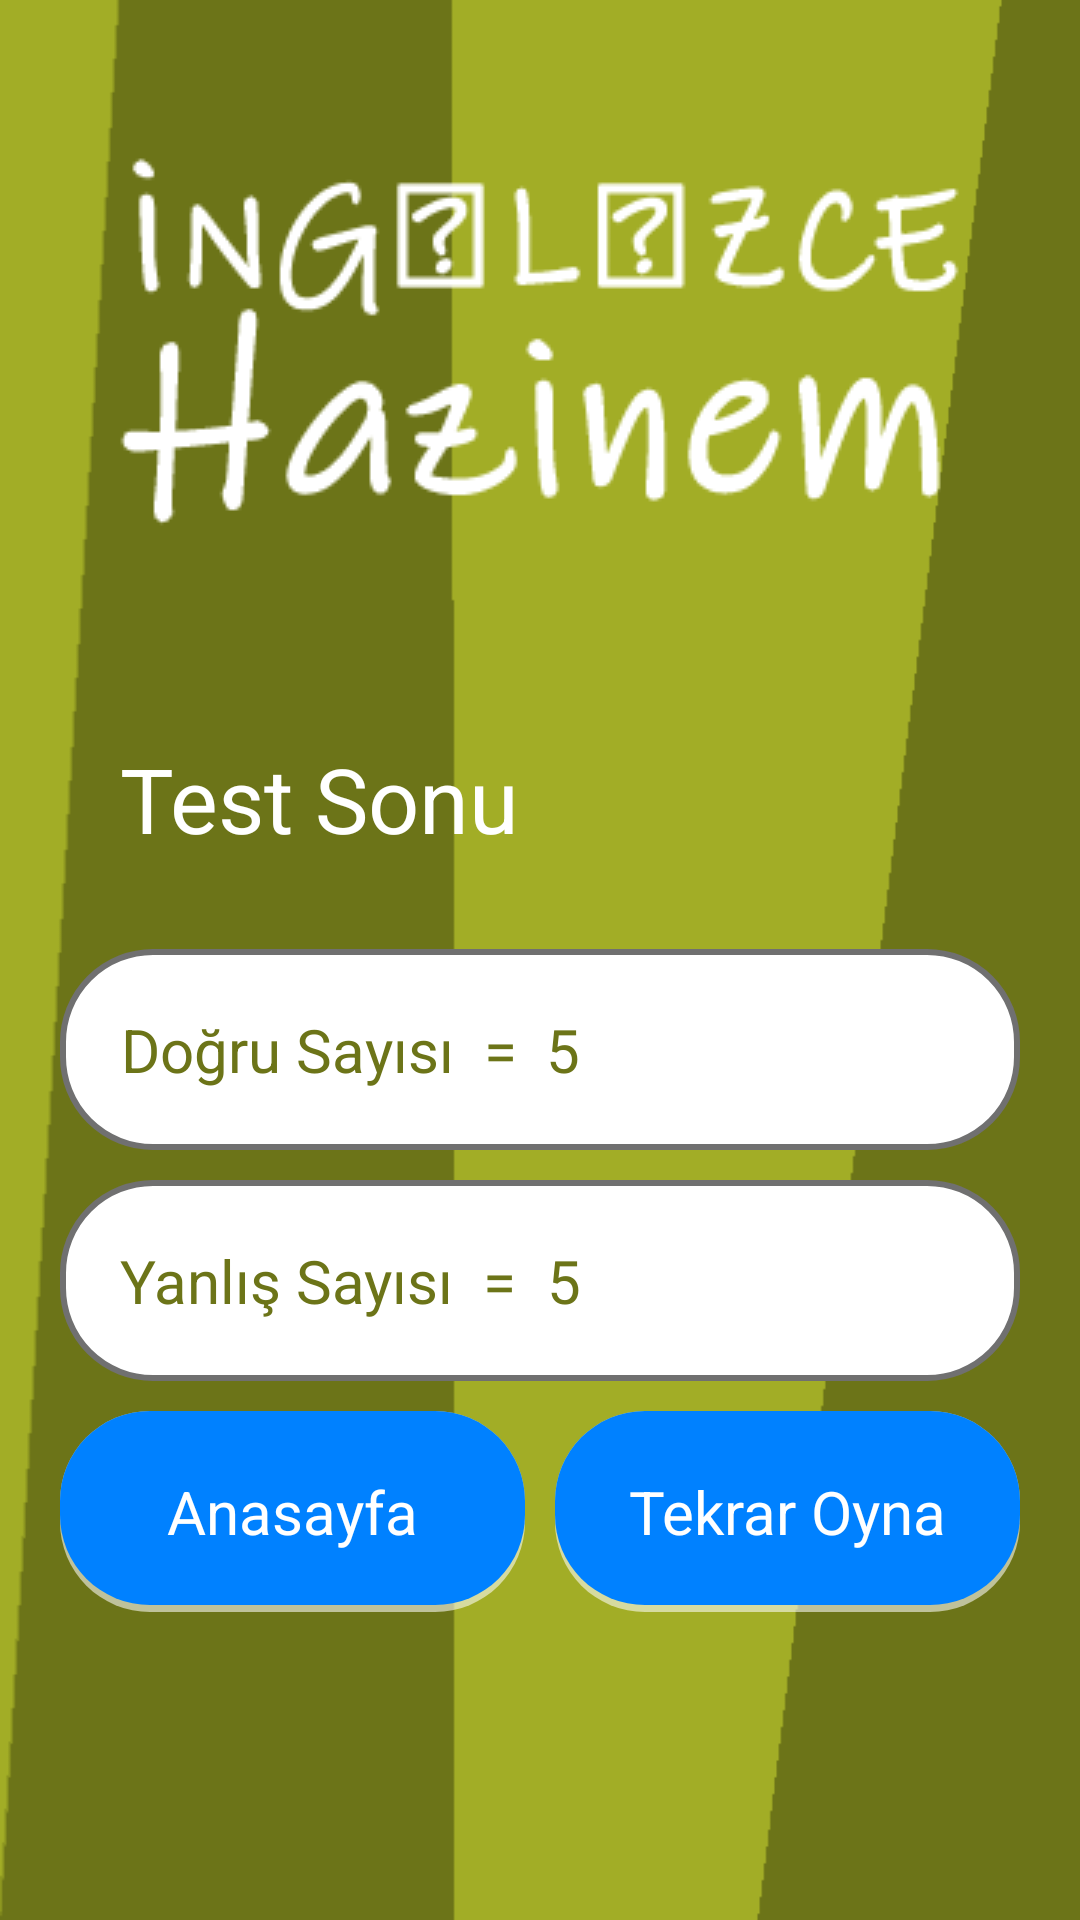

Reconstruct the res/layout file that produces this screen, plus the resources it refers to.
<!-- AndroidManifest.xml: application theme Theme.AppCompat -->
<!-- res/layout/activity_test_sonu.xml -->
<?xml version="1.0" encoding="utf-8"?>
<RelativeLayout xmlns:android="http://schemas.android.com/apk/res/android"
    xmlns:app="http://schemas.android.com/apk/res-auto"
    xmlns:tools="http://schemas.android.com/tools"
    android:layout_width="match_parent"
    android:layout_height="match_parent"
    android:background="@drawable/empty_bg"
    tools:context=".TestSonu">

    <ScrollView
        android:layout_width="match_parent"
        android:layout_height="match_parent"
        android:layout_marginBottom="60dp">
        <LinearLayout
            android:layout_width="match_parent"
            android:layout_height="wrap_content"
            android:orientation="vertical" >
            <LinearLayout
                android:layout_width="wrap_content"
                android:layout_height="wrap_content"
                android:layout_gravity="center">

                <ImageView
                    android:id="@+id/imgKelimeHazine"
                    android:layout_width="wrap_content"
                    android:layout_height="wrap_content"
                    android:layout_centerHorizontal="true"
                    android:src="@drawable/isimpng"
                    android:layout_marginTop="10dp"/>
            </LinearLayout>

            <LinearLayout
                android:orientation="vertical"
                android:layout_width="match_parent"
                android:layout_height="wrap_content"
                android:id="@+id/lineerReklamBanner14"
                android:layout_centerHorizontal="true"></LinearLayout>


            <LinearLayout
                android:layout_width="match_parent"
                android:layout_height="wrap_content"
                android:padding="20dp"
                android:layout_gravity="center"
                android:layout_marginRight="20dp"
                android:layout_marginLeft="20dp"
                android:layout_marginTop="10dp"
                >


                <TextView
                    android:layout_width="wrap_content"
                    android:layout_height="wrap_content"
                    android:layout_centerHorizontal="true"
                    android:text="Test Sonu"
                    android:textColor="#fff"
                    android:textAlignment="center"
                    android:textSize="30sp" />


            </LinearLayout>
            <LinearLayout
                android:layout_width="match_parent"
                android:layout_height="wrap_content"
                android:background="@drawable/edittext_background"
                android:orientation="horizontal"
                android:layout_gravity="center"
                android:padding="20dp"
                android:layout_marginRight="20dp"
                android:layout_marginLeft="20dp"
                android:layout_marginTop="10dp"
                >


                <TextView
                    android:layout_width="wrap_content"
                    android:layout_height="wrap_content"
                    android:text="Doğru Sayısı  =  "
                    android:textColor="#6c7418"
                    android:textSize="20sp"
                    android:layout_gravity="center"
                    android:textAlignment="center" />
                <TextView
                    android:id="@+id/txtSonucDogru"
                    android:layout_width="wrap_content"
                    android:layout_height="wrap_content"
                    android:text="5"
                    android:textColor="#6c7418"
                    android:textSize="20sp"
                    android:layout_gravity="center"
                    android:textAlignment="center" />

            </LinearLayout>
            <LinearLayout
                android:layout_width="match_parent"
                android:layout_height="wrap_content"
                android:background="@drawable/edittext_background"
                android:orientation="horizontal"
                android:layout_gravity="center"
                android:padding="20dp"
                android:layout_marginRight="20dp"
                android:layout_marginLeft="20dp"
                android:layout_marginTop="10dp"
                >


                <TextView
                    android:layout_width="wrap_content"
                    android:layout_height="wrap_content"
                    android:text="Yanlış Sayısı  =  "
                    android:textColor="#6c7418"
                    android:textSize="20sp"
                    android:layout_gravity="center"
                    android:textAlignment="center" />
                <TextView
                    android:id="@+id/txtSonucYanlis"
                    android:layout_width="wrap_content"
                    android:layout_height="wrap_content"
                    android:text="5"
                    android:textColor="#6c7418"
                    android:textSize="20sp"
                    android:layout_gravity="center"
                    android:textAlignment="center" />

            </LinearLayout>
            <LinearLayout
                android:layout_width="match_parent"
                android:layout_height="wrap_content"
                android:orientation="horizontal"
                android:layout_marginLeft="20dp"
                android:layout_marginRight="20dp">

                <LinearLayout
                    android:id="@+id/btnAnasayfa"
                    android:layout_width="0dp"
                    android:layout_height="wrap_content"
                    android:layout_marginTop="10dp"
                    android:background="@drawable/button_mavi"
                    android:orientation="vertical"
                    android:padding="20dp"
                    android:layout_weight="1"
                    >




                    <TextView
                        android:id="@+id/txtKelimeleriGor"
                        android:layout_width="wrap_content"
                        android:layout_height="wrap_content"
                        android:text="Anasayfa"
                        android:textColor="#fff"
                        android:textSize="20sp"
                        android:layout_gravity="center"
                        android:textAlignment="center" />

                </LinearLayout>
                <LinearLayout
                    android:id="@+id/btnTekrarOyna"
                    android:layout_width="0dp"
                    android:layout_height="wrap_content"
                    android:layout_marginTop="10dp"
                    android:background="@drawable/button_mavi"
                    android:orientation="vertical"
                    android:padding="20dp"
                    android:layout_weight="1"
                    android:layout_marginLeft="10dp"
                    >



                    <TextView
                        android:id="@+id/txtKelimeEkle"
                        android:layout_width="wrap_content"
                        android:layout_height="wrap_content"
                        android:text="Tekrar Oyna"
                        android:textColor="#fff"
                        android:textSize="20sp"
                        android:layout_gravity="center"
                        android:textAlignment="center" />

                </LinearLayout>


            </LinearLayout>

        </LinearLayout>
    </ScrollView>
    <LinearLayout
        android:orientation="vertical"
        android:layout_width="match_parent"
        android:layout_height="wrap_content"
        android:layout_alignParentBottom="true"
        android:id="@+id/lineerReklamBanner15"
        android:layout_alignParentEnd="true"
        android:layout_centerHorizontal="true"></LinearLayout>

</RelativeLayout>
<!-- resources referenced by this layout -->
<resources>
  <!-- drawable button_mavi (drawable) -->
  <?xml version="1.0" encoding="utf-8"?>
  <selector xmlns:android="http://schemas.android.com/apk/res/android">
      <item android:state_pressed="false">
          <layer-list>
              
              <item>
                  <shape>
                      <solid android:color="#90ffffff" />
                      
                      <corners android:radius="30dp" />
                  </shape>
              </item>
              
              <item android:bottom="7px">
                  <shape>
                      <padding android:bottom="5dp" />
                      <gradient android:angle="270" android:endColor="#0081ff" android:startColor="#0081ff" />
                      <corners android:radius="30dp" />
                      <padding android:bottom="10dp" android:left="10dp" android:right="5dp" android:top="10dp" />
                  </shape>
              </item>
          </layer-list>
      </item>
  </selector>
  <!-- drawable edittext_background (drawable) -->
  <?xml version="1.0" encoding="UTF-8"?>
  <shape xmlns:android="http://schemas.android.com/apk/res/android">
      <solid android:color="#ffffffff" />
  
      <stroke
          android:width="2dp"
          android:color="#707070" />
  
      <padding
          android:bottom="1dp"
          android:left="1dp"
          android:right="1dp"
          android:top="1dp" />
  
      <corners android:radius="30dp" />
  </shape>
  <!-- drawable empty_bg: png bitmap (drawable, 4880 bytes) -->
  <!-- drawable isimpng: png bitmap (drawable, 8508 bytes) -->
</resources>
